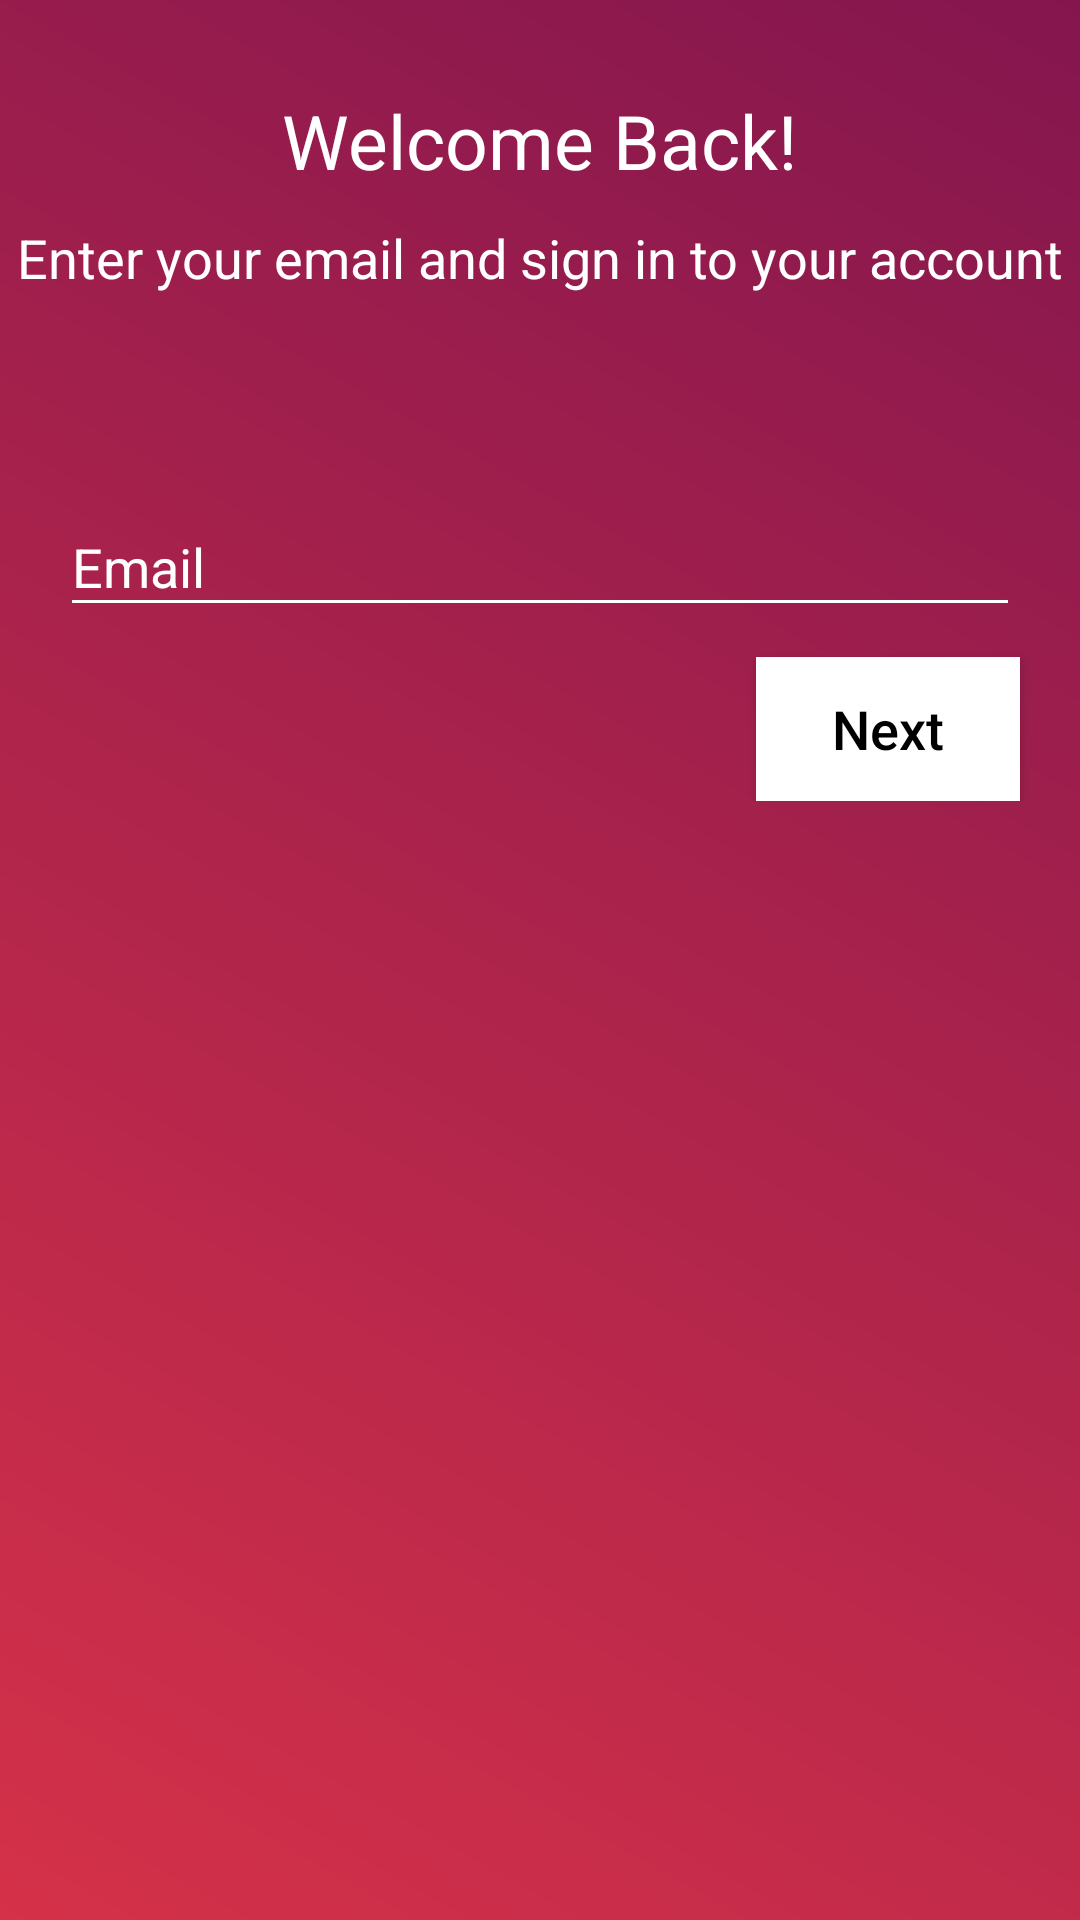

Produce the Android XML layout that renders to this screen, including the resource entries it uses.
<!-- AndroidManifest.xml: application theme AppTheme -->
<!-- res/layout/activity_email.xml -->
<?xml version="1.0" encoding="utf-8"?>
<RelativeLayout xmlns:android="http://schemas.android.com/apk/res/android"
    xmlns:app="http://schemas.android.com/apk/res-auto"
    xmlns:tools="http://schemas.android.com/tools"
    android:layout_width="match_parent"
    android:layout_height="match_parent"
    android:background="@drawable/gradient"
    tools:context="com.example.mac2018_10_01.udemyapp.activity.EmailActivity">

    <TextView
        android:id="@+id/tvGreeting"
        android:layout_width="wrap_content"
        android:layout_height="wrap_content"
        android:layout_marginTop="@dimen/size30"
        android:layout_centerHorizontal="true"
        android:text="Welcome Back!"
        android:textColor="@color/white"
        android:textSize="@dimen/size25"/>

    <TextView
        android:id="@+id/tvMessage"
        android:layout_width="wrap_content"
        android:layout_height="wrap_content"
        android:layout_marginTop="@dimen/size10"
        android:layout_below="@id/tvGreeting"
        android:layout_centerHorizontal="true"
        android:text="Enter your email and sign in to your account"
        android:textColor="@color/white"
        android:textSize="@dimen/size18"/>

    <RelativeLayout
        android:layout_width="match_parent"
        android:layout_height="wrap_content"
        android:layout_below="@id/tvMessage"
        android:layout_marginTop="@dimen/size55">

    <android.support.design.widget.TextInputLayout
        android:id="@+id/inputEmail"
        android:layout_width="match_parent"
        android:layout_height="wrap_content"
        android:hint="Email"
        android:textColorHint="@color/white"
        app:hintTextAppearance="@style/HintText">

    <android.support.design.widget.TextInputEditText
        android:id="@+id/etEmail"
        android:layout_width="match_parent"
        android:layout_height="wrap_content"
        android:layout_marginLeft="@dimen/size20"
        android:layout_marginRight="@dimen/size20"
        android:inputType="textEmailAddress"
        android:textColor="@color/white"
        android:backgroundTint="@color/white"/>

    </android.support.design.widget.TextInputLayout>

     <TextView
         android:id="@+id/tvErrorMessage"
         android:layout_width="match_parent"
         android:layout_height="wrap_content"
         android:layout_below="@id/inputEmail"
         android:layout_marginLeft="@dimen/size20"
         android:layout_marginRight="@dimen/size20"
         android:text="Please enter a valid email"
         android:textSize="@dimen/size18"
         android:visibility="gone"
         android:textColor="@color/yellow"/>

     <Button
         android:id="@+id/btNext"
         android:layout_width="wrap_content"
         android:layout_height="wrap_content"
         android:layout_below="@id/tvErrorMessage"
         android:layout_alignParentRight="true"
         android:layout_marginRight="@dimen/size20"
         android:textColor="@color/black"
         android:textAllCaps="false"
         android:background="@color/white"
         android:layout_marginTop="@dimen/size10"
         android:text="Next"
         android:textSize="@dimen/size18"/>

    </RelativeLayout>
</RelativeLayout>
<!-- resources referenced by this layout -->
<resources>
  <color name="black">#000</color>
  <color name="white">#FFF</color>
  <color name="yellow">#FF0</color>
  <dimen name="size10">10dp</dimen>
  <dimen name="size18">18dp</dimen>
  <dimen name="size20">20dp</dimen>
  <dimen name="size25">25dp</dimen>
  <dimen name="size30">30dp</dimen>
  <dimen name="size55">55dp</dimen>
  <!-- drawable gradient (drawable) -->
  <?xml version="1.0" encoding="utf-8"?>
  <shape xmlns:android="http://schemas.android.com/apk/res/android"
      android:shape="rectangle">
      <gradient
          android:startColor="#D53149"
          android:endColor="#84164E"
          android:angle="45"/>
  </shape>
  <style name="HintText" parent="TextAppearance.Design.Hint">
          <item name="android:textColor">@color/white</item>
          <item name="android:textSize">@dimen/size16</item>
      </style>
  <style name="AppTheme" parent="Theme.AppCompat.Light.DarkActionBar">
          
          <item name="colorPrimary">@color/colorPrimary</item>
          <item name="colorPrimaryDark">@color/colorPrimaryDark</item>
          <item name="colorAccent">@color/colorAccent</item>
      </style>
  <dimen name="size16">16dp</dimen>
  <color name="colorPrimary">#D53149</color>
  <color name="colorPrimaryDark">#84164E</color>
  <color name="colorAccent">#FF4081</color>
</resources>
